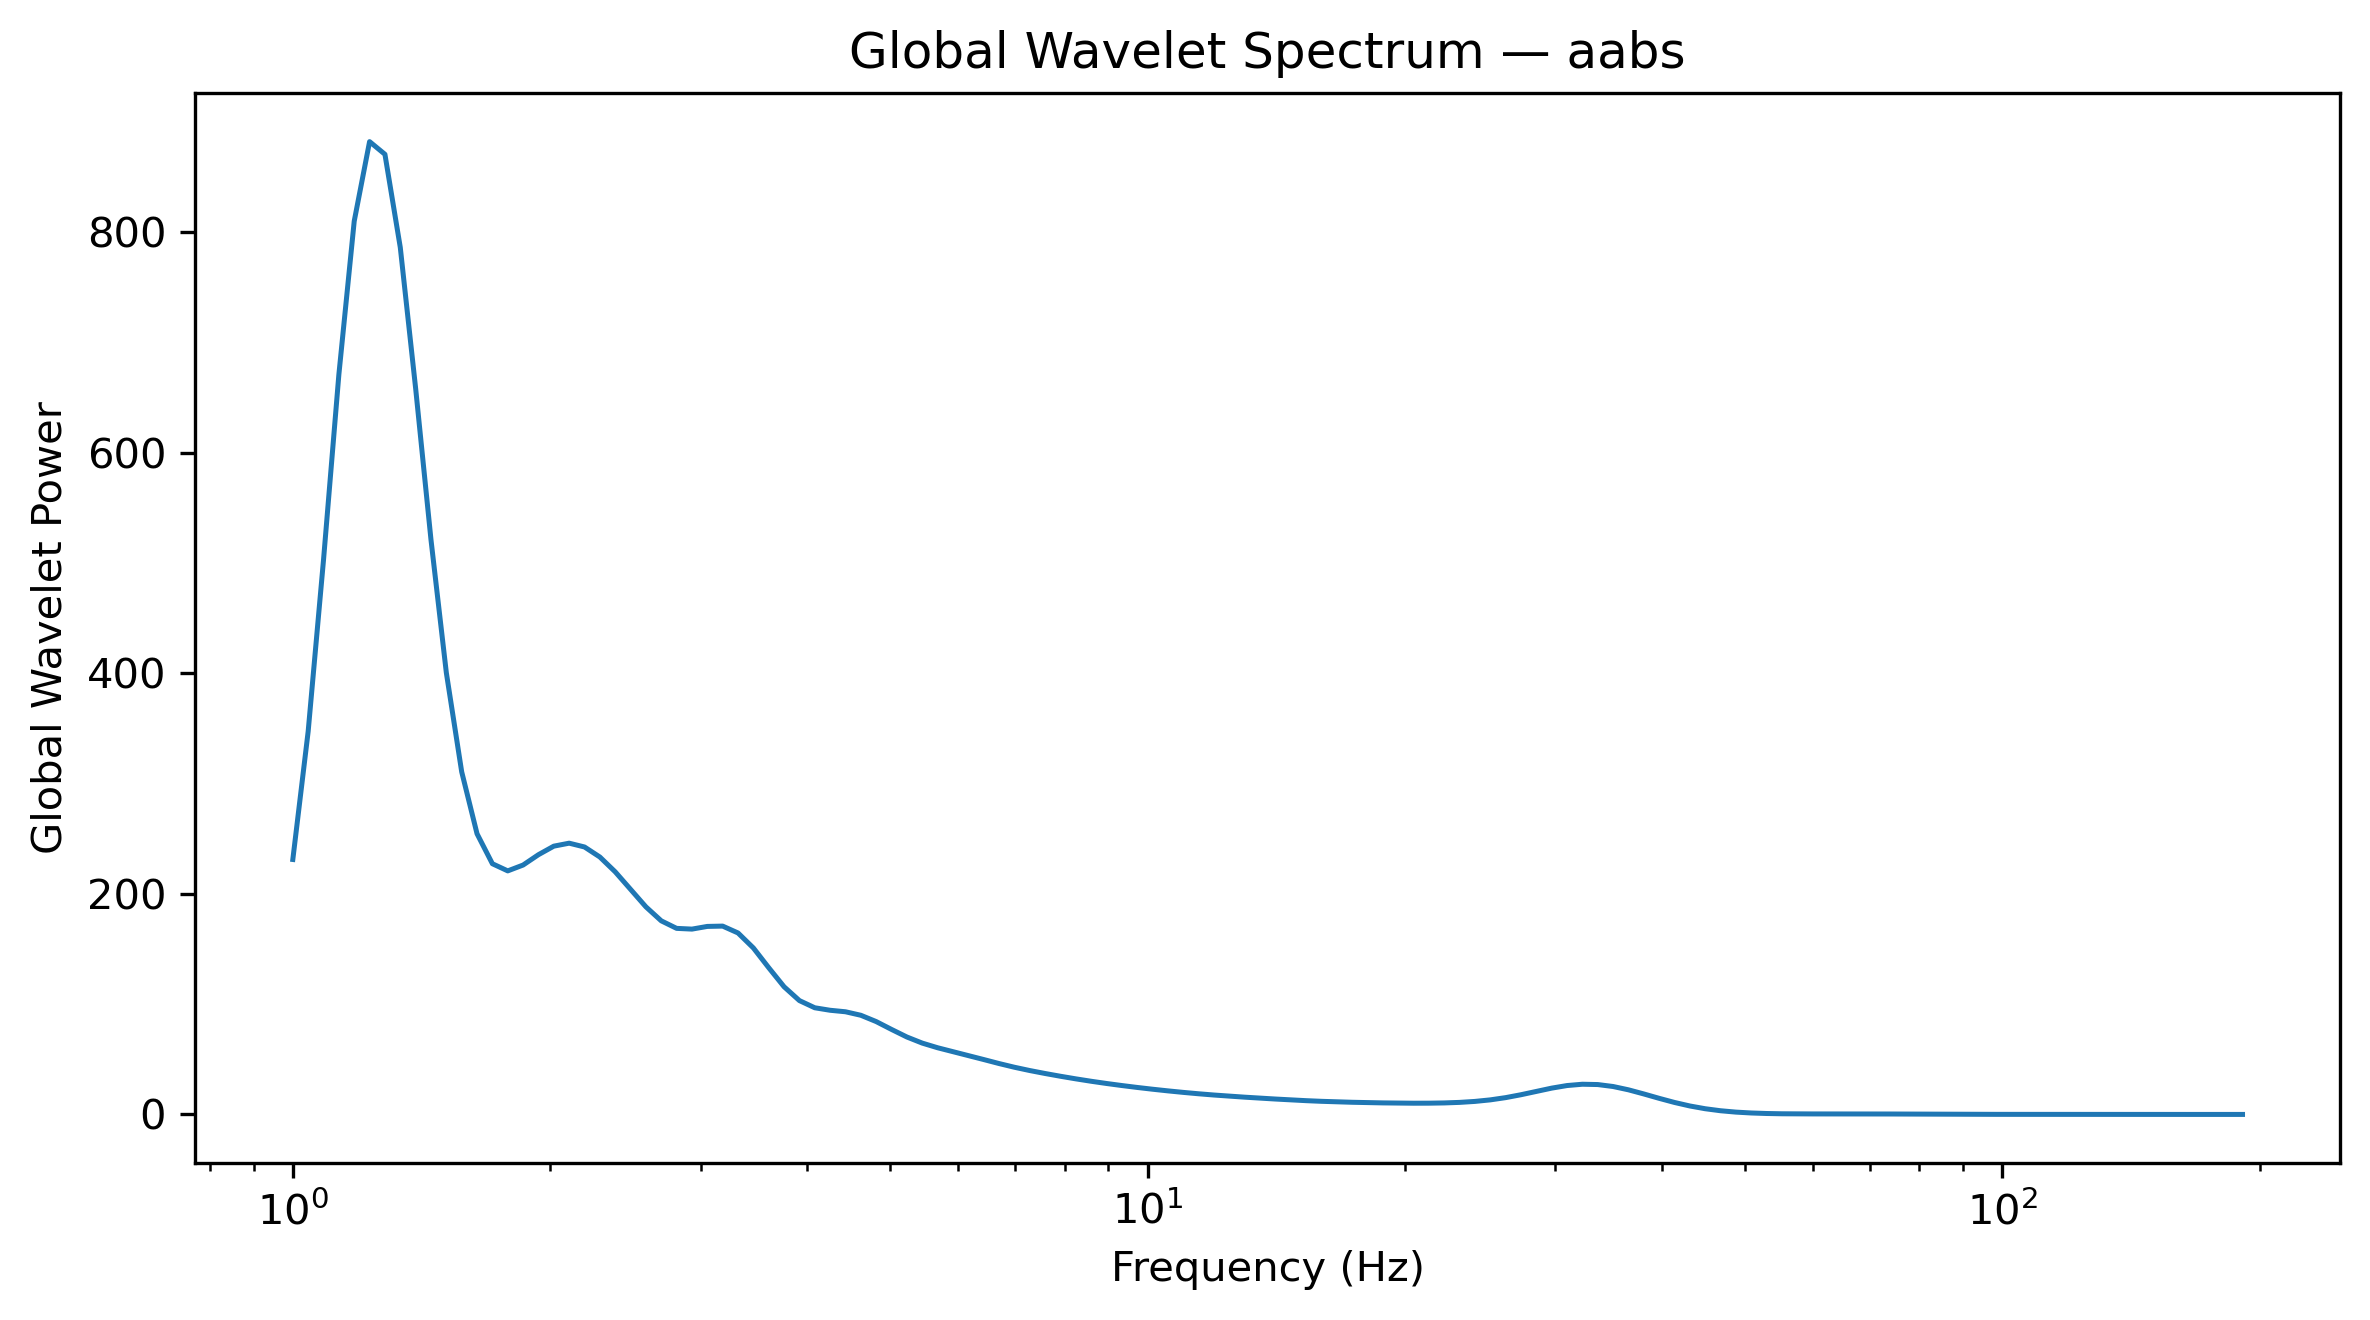

Values plotted in this chart, from the file beside it:
Frequency_Hz, GlobalWaveletPower, GlobalWaveletAmplitude
1.0, 231.1, 15.2
1.042, 347.3, 18.64
1.086, 502.8, 22.42
1.132, 670.8, 25.9
1.18, 809.8, 28.46
1.23, 881.9, 29.7
1.282, 870.4, 29.5
1.336, 786, 28.04
1.392, 658.3, 25.66
1.451, 521, 22.83
1.512, 400.4, 20.01
1.576, 310.6, 17.62
1.643, 254.5, 15.95
1.712, 227.3, 15.08
1.784, 220.8, 14.86
1.86, 226.1, 15.04
1.938, 235.5, 15.35
2.02, 243.2, 15.6
2.105, 245.9, 15.68
2.194, 242.5, 15.57
2.287, 233.4, 15.28
2.383, 220, 14.83
2.484, 204.1, 14.28
2.589, 188.2, 13.72
2.698, 175.5, 13.25
2.812, 168.7, 12.99
2.931, 168, 12.96
3.055, 170.5, 13.06
3.183, 170.8, 13.07
3.318, 164.5, 12.83
3.458, 150.9, 12.29
3.604, 133, 11.53
3.756, 115.7, 10.76
3.915, 103.2, 10.16
4.08, 96.71, 9.834
4.252, 94.45, 9.718
4.432, 93.09, 9.648
4.619, 89.91, 9.482
4.814, 84.2, 9.176
5.017, 77.07, 8.779
5.229, 70.21, 8.379
5.45, 64.68, 8.043
5.68, 60.47, 7.776
5.92, 56.94, 7.546
6.17, 53.45, 7.311
6.43, 49.8, 7.057
6.702, 46.16, 6.794
6.985, 42.8, 6.542
7.28, 39.82, 6.31
7.587, 37.13, 6.094
7.908, 34.63, 5.885
8.241, 32.28, 5.682
8.589, 30.1, 5.486
8.952, 28.08, 5.299
9.33, 26.22, 5.12
9.724, 24.49, 4.948
10.13, 22.88, 4.783
10.56, 21.38, 4.624
11.01, 20, 4.473
11.47, 18.75, 4.33
... 68 more rows
